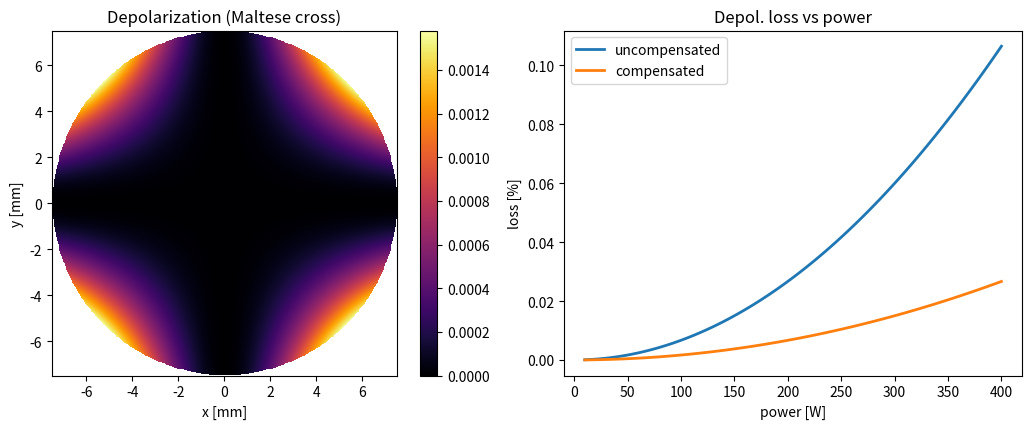

The matplotlib source for this figure:
#!/usr/bin/env python3
"""
================================================================================
depolarization.py  -  thermally-induced birefringence & depolarization loss
================================================================================
A cylindrical rod under radial heat load develops radial and azimuthal stress.
Via the photoelastic effect this makes the rod BIREFRINGENT, and the principal
axes point radially/azimuthally (not along your linear polarization). A linearly
polarized beam therefore picks up a position-dependent polarization rotation,
and a polarizer downstream rejects part of it: this is DEPOLARIZATION LOSS. It
shows up as a characteristic 'Maltese cross' pattern and steals energy and beam
quality in high-average-power rods. The paper sidesteps much of it with circular
polarization, but the loss mechanism is fundamental and worth modeling.

Model
-----
  Thermally induced phase retardation grows ~ quadratically with radius and
  linearly with pump power:
      delta(r, phi) = C * P * (r/R)^2 * sin(2 phi)
  Depolarized fraction integrated over the aperture:
      eta_depol = < sin^2(2 phi) sin^2(delta/2) >  over the beam

Reports the depolarization loss vs pump power and how much a 90-degree quartz
rotator between two rods recovers.

Run:
    python depolarization.py
    python depolarization.py --power 200 --compensated
================================================================================
"""
from __future__ import annotations

import argparse
from dataclasses import dataclass

import numpy as np

try:
    import matplotlib.pyplot as plt
    _HAVE_MPL = True
except Exception:
    _HAVE_MPL = False


@dataclass
class DepolRod:
    radius_m: float = 7.5e-3
    C_depol: float = 4.0e-4       # retardation per watt at the rim [rad/W]
    npix: int = 401

    def grids(self):
        x = np.linspace(-self.radius_m, self.radius_m, self.npix)
        X, Y = np.meshgrid(x, x)
        R = np.hypot(X, Y)
        PHI = np.arctan2(Y, X)
        return X, Y, R, PHI

    def retardation(self, P_W):
        X, Y, R, PHI = self.grids()
        delta = self.C_depol * P_W * (R / self.radius_m) ** 2
        return R, PHI, delta

    def depol_fraction(self, P_W, compensated=False):
        """Fraction of a linearly polarized beam converted to the orthogonal
        polarization (and thus lost at a clean-up polarizer)."""
        R, PHI, delta = self.retardation(P_W)
        mask = R <= self.radius_m
        if compensated:
            # a 90-deg rotator between two identical rods halves the net
            # retardation contribution (classic birefringence compensation)
            delta = delta / 2.0
        local = (np.sin(2 * PHI) ** 2) * (np.sin(delta / 2.0) ** 2)
        return float(local[mask].mean())


def main():
    ap = argparse.ArgumentParser(description="Thermal depolarization loss")
    ap.add_argument("--power", type=float, default=200.0, help="pump/heat power [W]")
    ap.add_argument("--compensated", action="store_true",
                    help="add a 90-deg rotator between two rods")
    args = ap.parse_args()

    rod = DepolRod()
    loss = rod.depol_fraction(args.power, args.compensated)
    loss_uncomp = rod.depol_fraction(args.power, False)

    print("=" * 60)
    print(" Thermally-induced depolarization loss")
    print("=" * 60)
    print(f"  pump/heat power     : {args.power:.0f} W")
    print(f"  depolarization loss : {loss*100:.2f} %"
          + ("  (compensated)" if args.compensated else ""))
    if args.compensated:
        print(f"  uncompensated would be: {loss_uncomp*100:.2f} %")
        print(f"  -> rotator recovers ~{(loss_uncomp-loss)/loss_uncomp*100:.0f}% of the loss")
    print("  note: circular polarization (paper's choice) avoids most of this.")
    print("=" * 60)

    if _HAVE_MPL:
        R, PHI, delta = rod.retardation(args.power)
        mask = R <= rod.radius_m
        pattern = (np.sin(2 * PHI) ** 2) * (np.sin(delta / 2.0) ** 2)
        pattern[~mask] = np.nan
        fig, ax = plt.subplots(1, 2, figsize=(11, 4.4))
        im = ax[0].imshow(pattern, cmap="inferno",
                          extent=[-rod.radius_m*1e3, rod.radius_m*1e3,
                                  -rod.radius_m*1e3, rod.radius_m*1e3])
        ax[0].set(title="Depolarization (Maltese cross)", xlabel="x [mm]", ylabel="y [mm]")
        fig.colorbar(im, ax=ax[0], fraction=0.046)
        Ps = np.linspace(10, 400, 100)
        ax[1].plot(Ps, [rod.depol_fraction(p)*100 for p in Ps], lw=2, label="uncompensated")
        ax[1].plot(Ps, [rod.depol_fraction(p, True)*100 for p in Ps], lw=2, label="compensated")
        ax[1].set(title="Depol. loss vs power", xlabel="power [W]", ylabel="loss [%]")
        ax[1].legend()
        plt.tight_layout(); plt.savefig("depolarization.png", dpi=130)
        print("Saved -> depolarization.png")
        plt.show()


if __name__ == "__main__":
    main()
